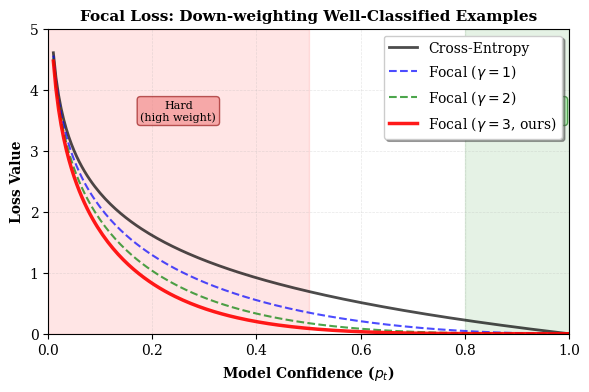

Write Python code to recreate this figure.
import matplotlib.pyplot as plt
import numpy as np

# Set style for academic papers
plt.rcParams['figure.figsize'] = (6, 4)
plt.rcParams['font.size'] = 10
plt.rcParams['font.family'] = 'serif'
plt.rcParams['figure.dpi'] = 300

# Generate probability range
pt = np.linspace(0.01, 1, 200)

# Calculate losses for different gamma values
ce_loss = -np.log(pt)
focal_gamma_1 = -(1 - pt)**1 * np.log(pt)
focal_gamma_2 = -(1 - pt)**2 * np.log(pt)
focal_gamma_3 = -(1 - pt)**3 * np.log(pt)

# Create figure
fig, ax = plt.subplots()

# Plot lines
ax.plot(pt, ce_loss, 'k-', linewidth=2, label='Cross-Entropy', alpha=0.7)
ax.plot(pt, focal_gamma_1, 'b--', linewidth=1.5, label='Focal ($\\gamma=1$)', alpha=0.7)
ax.plot(pt, focal_gamma_2, 'g--', linewidth=1.5, label='Focal ($\\gamma=2$)', alpha=0.7)
ax.plot(pt, focal_gamma_3, 'r-', linewidth=2.5, label='Focal ($\\gamma=3$, ours)', alpha=0.9)

# Labels and title
ax.set_xlabel('Model Confidence ($p_t$)', fontweight='bold')
ax.set_ylabel('Loss Value', fontweight='bold')
ax.set_title('Focal Loss: Down-weighting Well-Classified Examples', fontweight='bold', fontsize=11)
ax.legend(loc='upper right', frameon=True, fancybox=True, shadow=True)
ax.grid(alpha=0.3, linestyle='--', linewidth=0.5)

# Add annotations
ax.axvspan(0.8, 1.0, alpha=0.1, color='green')
ax.axvspan(0.0, 0.5, alpha=0.1, color='red')

ax.text(0.9, 3.5, 'Easy\n(down-weighted)', ha='center', fontsize=8,
       bbox=dict(boxstyle='round', facecolor='lightgreen', alpha=0.6, edgecolor='darkgreen'))
ax.text(0.25, 3.5, 'Hard\n(high weight)', ha='center', fontsize=8,
       bbox=dict(boxstyle='round', facecolor='lightcoral', alpha=0.6, edgecolor='darkred'))

# Set limits
ax.set_xlim(0, 1)
ax.set_ylim(0, 5)

plt.tight_layout()

# Save in both formats
plt.savefig('focal_loss_figure.pdf', bbox_inches='tight', dpi=300)
plt.savefig('focal_loss_figure.png', bbox_inches='tight', dpi=300)

print("✓ Generated focal_loss_figure.pdf and focal_loss_figure.png")
print("✓ Upload the PDF to Overleaf and include in your report!")

plt.close()
